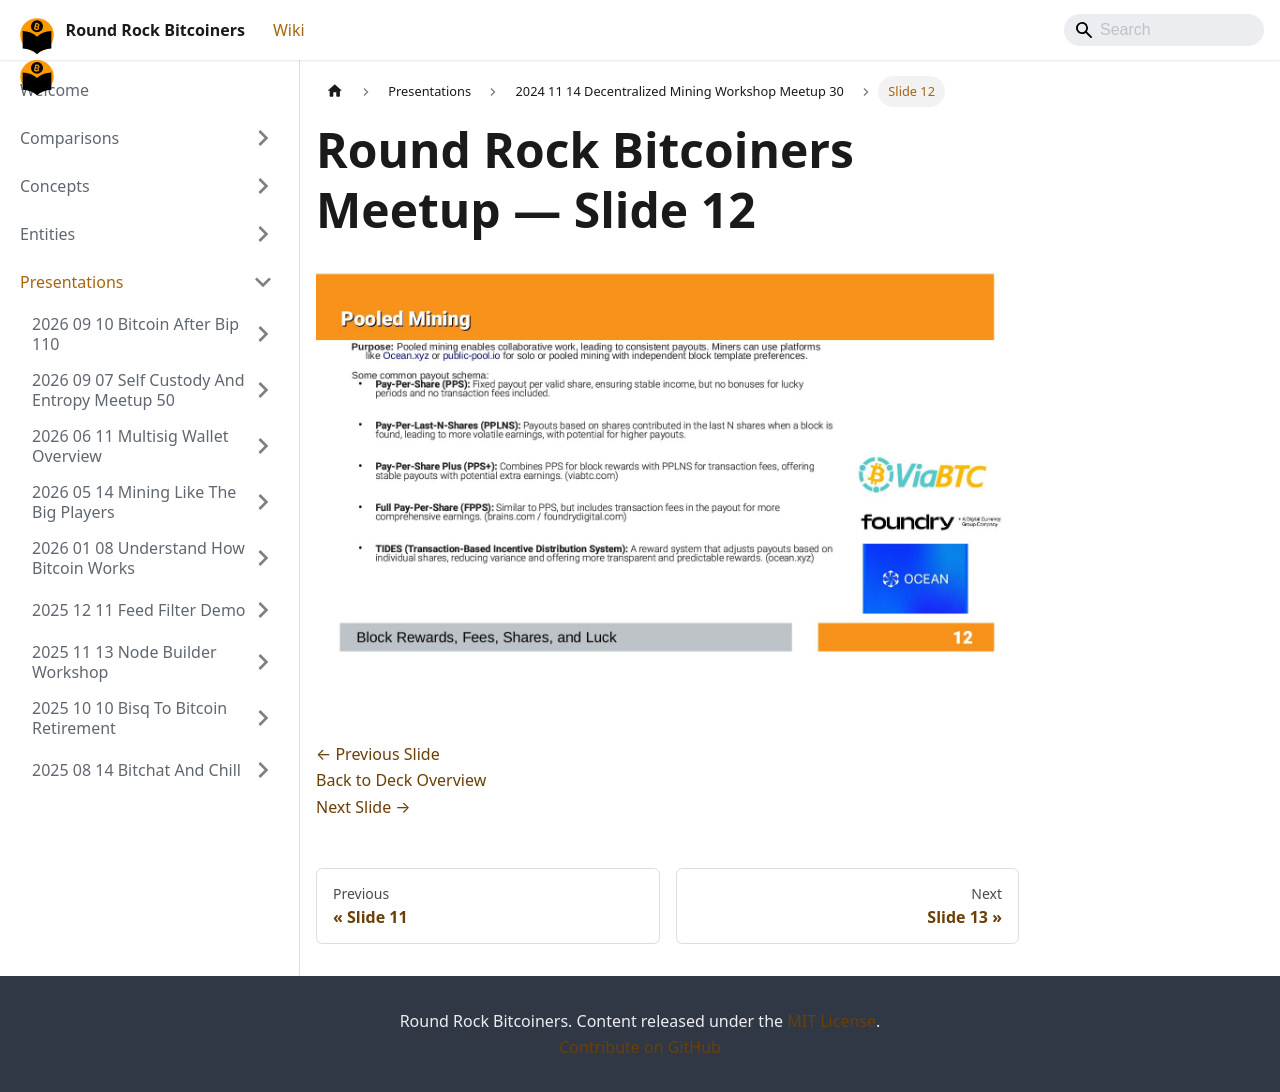

repository: jason-me/rrbtc-wiki · page: presentations/2024-11-14-decentralized-mining-workshop-meetup-30/slide-012/index.html · generator: docusaurus

---
title: "Slide 12 of 34 - Round Rock Bitcoiners Meetup"
sidebar_label: "Slide 12"
pagination_next: "presentations/2024-11-14-decentralized-mining-workshop-meetup-30/slide-013"
pagination_prev: "presentations/2024-11-14-decentralized-mining-workshop-meetup-30/slide-011"
---

# Round Rock Bitcoiners Meetup — Slide 12

![Slide 12 of 34 from 'Round Rock Bitcoiners Meetup' (2024-11-14)](/img/slides/2024-11-14-decentralized-mining-workshop-meetup-30/slide_011.jpg)

<br/>
<br/>

[← Previous Slide](/presentations/2024-11-14-decentralized-mining-workshop-meetup-30/slide-011)  
[Back to Deck Overview](/presentations/2024-11-14-decentralized-mining-workshop-meetup-30/)  
[Next Slide →](/presentations/2024-11-14-decentralized-mining-workshop-meetup-30/slide-013)
